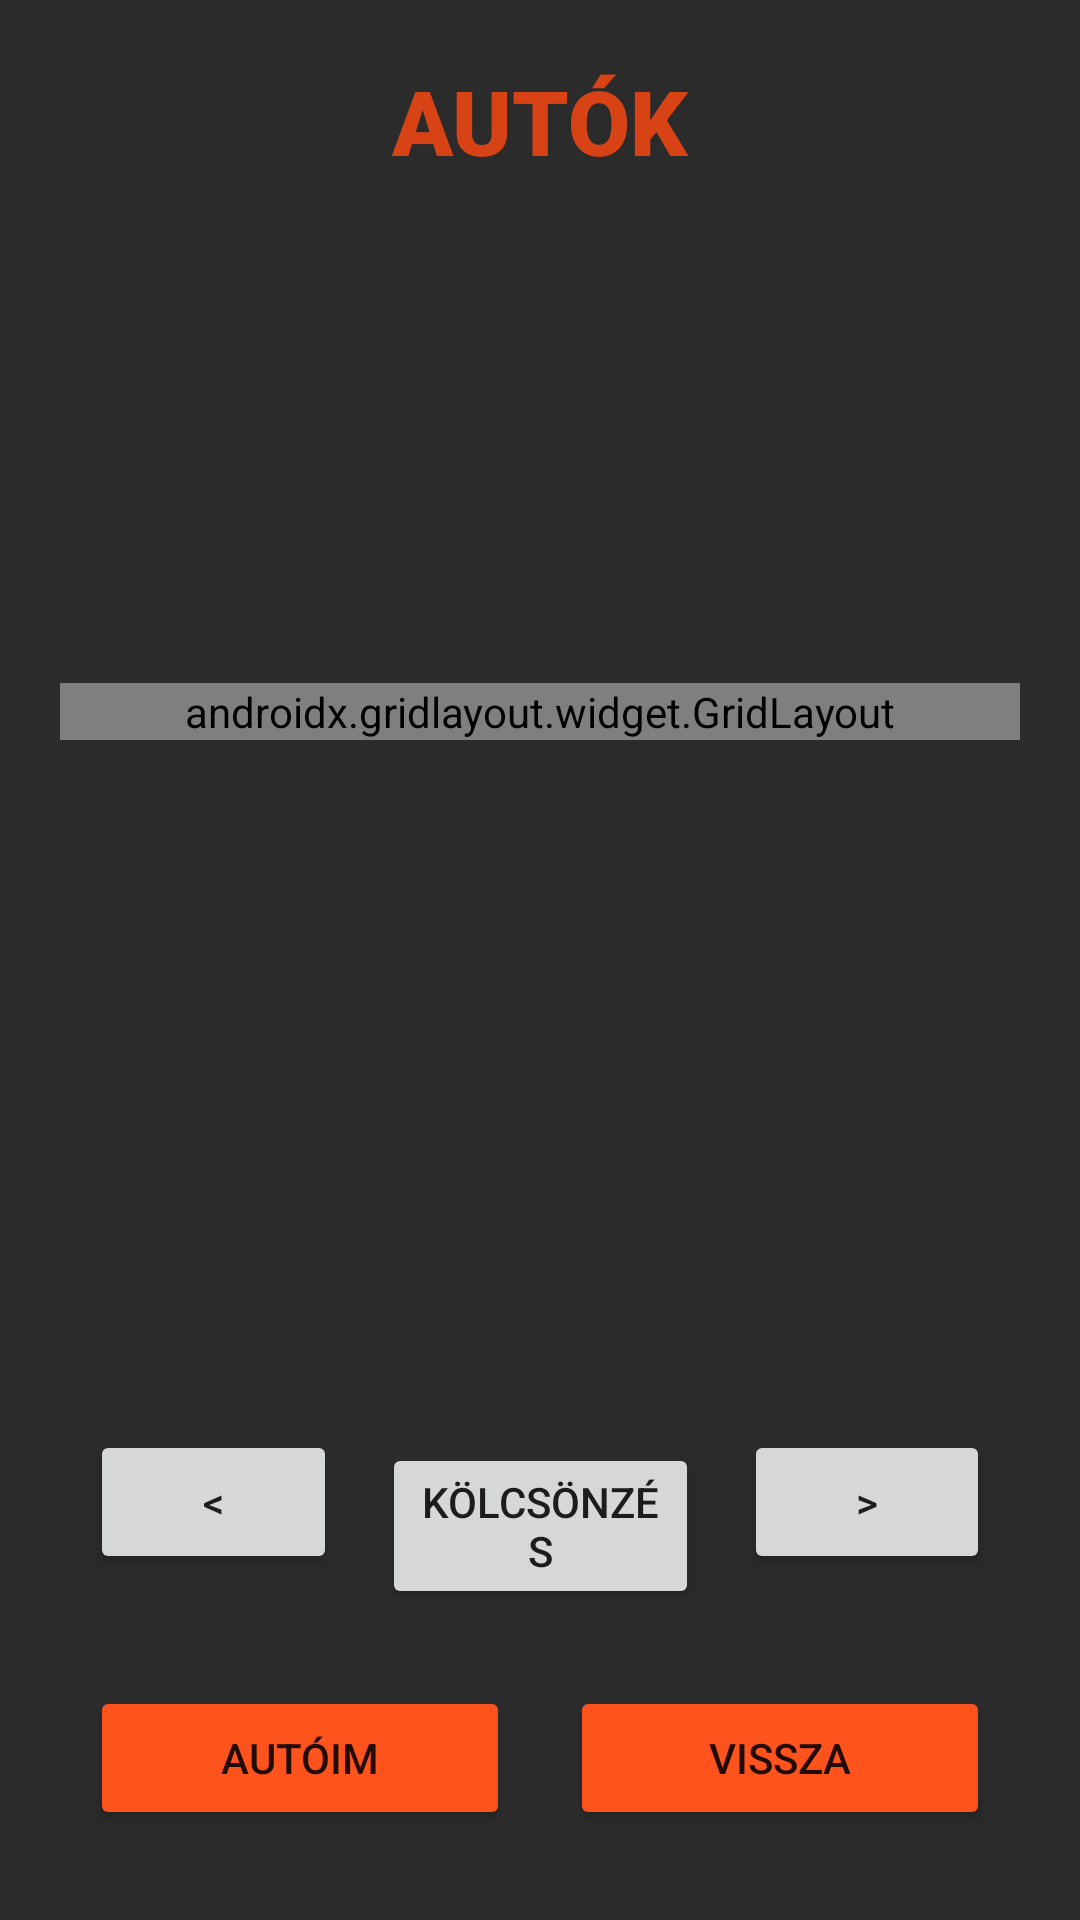

Produce the Android XML layout that renders to this screen, including the resource entries it uses.
<!-- AndroidManifest.xml: application theme Theme.CarRent -->
<!-- res/layout/activity_rent_cars_screen.xml -->
<?xml version="1.0" encoding="utf-8"?>
<androidx.constraintlayout.widget.ConstraintLayout xmlns:android="http://schemas.android.com/apk/res/android"
    xmlns:app="http://schemas.android.com/apk/res-auto"
    xmlns:tools="http://schemas.android.com/tools"
    android:layout_width="match_parent"
    android:layout_height="match_parent"
    tools:context=".screens.RentCarsScreen"
    android:background="@color/darkGray">


    <TextView
        android:id="@+id/title"
        android:layout_width="wrap_content"
        android:layout_height="wrap_content"
        android:layout_margin="20dp"
        android:fontFamily="sans-serif-black"
        android:text="@string/cars"
        android:textColor="?attr/colorPrimary"
        android:textSize="30sp"
        app:layout_constraintEnd_toEndOf="parent"
        app:layout_constraintStart_toStartOf="parent"
        app:layout_constraintTop_toTopOf="parent" />

    <LinearLayout
        android:layout_width="match_parent"
        android:layout_height="wrap_content"
        android:orientation="vertical"
        app:layout_constraintBottom_toBottomOf="parent"
        app:layout_constraintEnd_toEndOf="parent"
        app:layout_constraintStart_toStartOf="parent">


        <androidx.gridlayout.widget.GridLayout
            android:layout_width="match_parent"
            android:layout_height="wrap_content"
            android:layout_marginStart="20dp"
            android:layout_marginEnd="20dp"
            android:layout_marginBottom="80dp"
            app:rowCount="2"
            app:columnCount="2">

            <TextView
                android:id="@+id/textViewTitle1"
                android:layout_width="wrap_content"
                android:layout_height="wrap_content"
                android:text="@string/car_name"
                android:textColor="?attr/colorPrimary"
                android:textSize="20sp"
                android:layout_margin="5dp"
                android:textStyle="bold"/>

            <TextView
                android:id="@+id/textName"
                android:layout_width="wrap_content"
                android:layout_height="wrap_content"
                android:text=""
                android:textColor="?attr/colorSecondaryVariant"
                android:textStyle="italic"
                android:textSize="20sp"
                android:layout_margin="5dp"/>

            <TextView
                android:id="@+id/textViewTitle2"
                android:layout_width="wrap_content"
                android:layout_height="wrap_content"
                android:text="@string/price"
                android:textColor="?attr/colorPrimary"
                android:textSize="20sp"
                android:layout_margin="5dp"
                android:textStyle="bold"/>

            <TextView
                android:id="@+id/textPrice"
                android:layout_width="wrap_content"
                android:layout_height="wrap_content"
                android:text=""
                android:textColor="?attr/colorSecondaryVariant"
                android:textStyle="italic"
                android:textSize="20sp"
                android:layout_margin="5dp"/>

            <TextView
                android:id="@+id/textViewTitle3"
                android:layout_width="wrap_content"
                android:layout_height="wrap_content"
                android:text="@string/state"
                android:textColor="?attr/colorPrimary"
                android:textSize="20sp"
                android:layout_margin="5dp"
                android:textStyle="bold"/>

            <TextView
                android:id="@+id/textStatus"
                android:layout_width="wrap_content"
                android:layout_height="wrap_content"
                android:text=""
                android:textColor="?attr/colorSecondaryVariant"
                android:textStyle="italic"
                android:textSize="20sp"
                android:layout_margin="5dp"/>





        </androidx.gridlayout.widget.GridLayout>

        <LinearLayout
            android:layout_width="match_parent"
            android:layout_height="wrap_content"
            android:orientation="vertical"
            app:layout_constraintBottom_toBottomOf="parent"
            app:layout_constraintEnd_toEndOf="parent"
            app:layout_constraintStart_toStartOf="parent">


            <ImageView
                android:id="@+id/carView"
                android:contentDescription="@string/car"
                android:layout_width="wrap_content"
                android:layout_height="150dp"
                app:layout_constraintEnd_toEndOf="parent"
                app:layout_constraintStart_toStartOf="parent"
                tools:srcCompat="@drawable/taycan"/>
        </LinearLayout>




        <LinearLayout
            android:layout_width="match_parent"
            android:layout_height="wrap_content"
            android:orientation="horizontal"
            app:layout_constraintBottom_toBottomOf="parent"
            app:layout_constraintEnd_toEndOf="parent"
            app:layout_constraintStart_toStartOf="parent"
            android:layout_marginBottom="30dp">
            <Button
                android:id="@+id/buttonLeft"
                android:layout_width="wrap_content"
                android:layout_height="wrap_content"
                android:layout_weight="1"
                android:text="@string/nav_left"
                android:layout_marginEnd="10dp"
                android:layout_marginStart="30dp"
                app:cornerRadius="10sp" />

            <Button
                android:id="@+id/rentCar"
                android:layout_width="wrap_content"
                android:layout_height="wrap_content"
                android:layout_weight="1"
                android:text="@string/rent"
                android:layout_marginEnd="5dp"
                android:layout_marginStart="5dp"
                app:cornerRadius="10sp" />
            <Button
                android:id="@+id/buttonRight"
                android:layout_width="wrap_content"
                android:layout_height="wrap_content"
                android:layout_weight="1"
                android:text="@string/nav_right"
                android:layout_marginEnd="30dp"
                android:layout_marginStart="10dp"
                app:cornerRadius="10sp"/>
        </LinearLayout>
        <LinearLayout
            android:layout_width="match_parent"
            android:layout_height="wrap_content"
            android:orientation="horizontal"
            app:layout_constraintBottom_toBottomOf="parent"
            app:layout_constraintEnd_toEndOf="parent"
            app:layout_constraintStart_toStartOf="parent"
            android:layout_marginBottom="30dp">
            <Button
                android:id="@+id/myCars"
                android:layout_width="wrap_content"
                android:layout_height="wrap_content"
                android:layout_weight="1"
                android:text="@string/user_cars_title"
                android:layout_marginEnd="10dp"
                android:layout_marginStart="30dp"
                app:cornerRadius="10sp"
                android:backgroundTint="?attr/colorSecondaryVariant"/>

            <Button
                android:id="@+id/back"
                android:layout_width="wrap_content"
                android:layout_height="wrap_content"
                android:layout_weight="1"
                android:text="@string/back"
                android:layout_marginEnd="30dp"
                android:layout_marginStart="10dp"
                app:cornerRadius="10sp"
                android:backgroundTint="?attr/colorSecondaryVariant"/>
        </LinearLayout>
    </LinearLayout>

</androidx.constraintlayout.widget.ConstraintLayout>
<!-- resources referenced by this layout -->
<resources>
  <color name="darkGray">#2B2B2B</color>
  <!-- drawable taycan: png bitmap (drawable, 372189 bytes) -->
  <string name="back">VISSZA</string>
  <string name="car">AUTÓ:</string>
  <string name="car_name">AUTÓ:</string>
  <string name="cars">AUTÓK</string>
  <string name="nav_left">&lt;</string>
  <string name="nav_right">&gt;</string>
  <string name="price">ÁR:</string>
  <string name="rent">KÖLCSÖNZÉS</string>
  <string name="state">ÁLLAPOT:</string>
  <string name="user_cars_title">AUTÓIM</string>
  <style name="Theme.CarRent" parent="Theme.MaterialComponents.DayNight.NoActionBar">
          
          <item name="colorPrimary">@color/orange</item>
          <item name="colorPrimaryVariant">@color/orange</item>
          <item name="colorOnPrimary">@color/white</item>
          
          <item name="colorSecondary">@color/orangeLighter</item>
          <item name="colorSecondaryVariant">@color/orangeLighter2</item>
          <item name="colorOnSecondary">@color/black</item>
          
          <item name="android:statusBarColor" tools:targetApi="l">?attr/colorPrimaryVariant</item>
          
      </style>
  <color name="orange">#D84315</color>
  <color name="white">#FFFFFFFF</color>
  <color name="orangeLighter">#FF7A51</color>
  <color name="orangeLighter2">#FF531E</color>
  <color name="black">#FF000000</color>
</resources>
